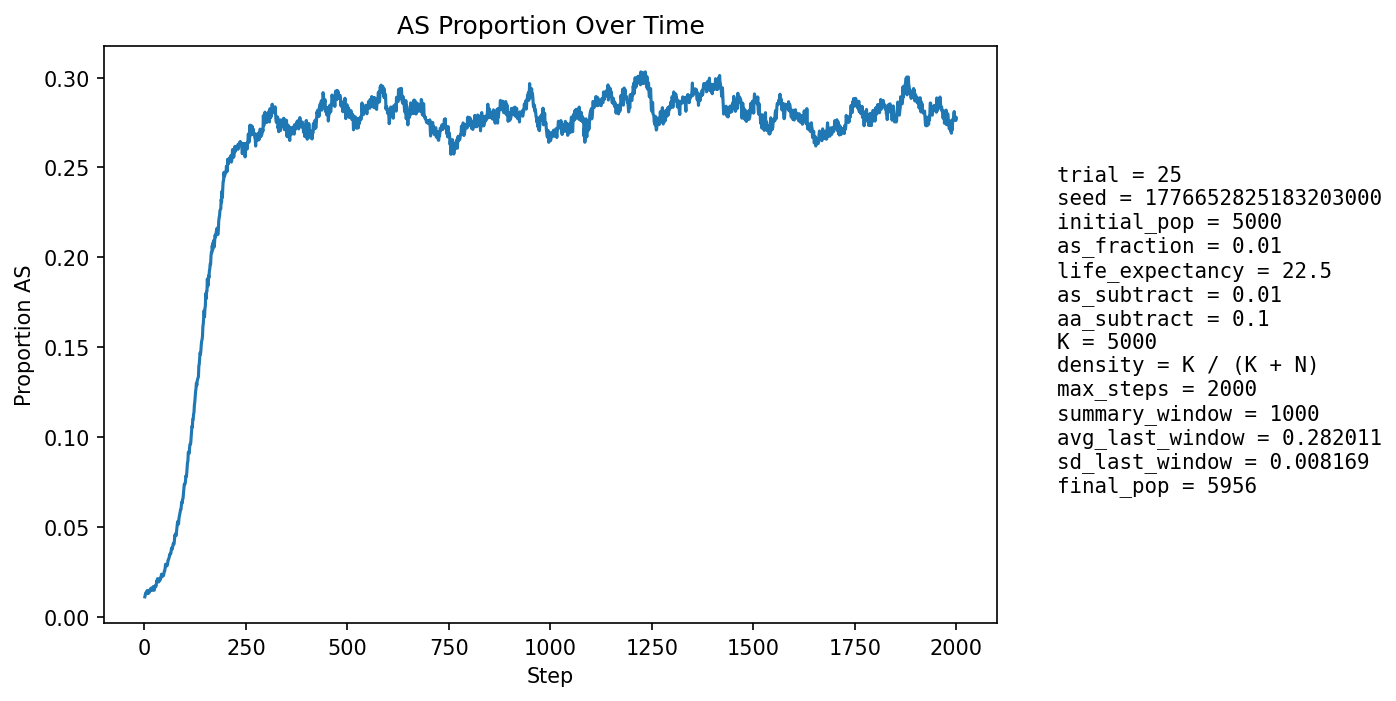

The file beside this chart, header and first rows:
step, population_size, births, newborn_AA, newborn_AS, newborn_SS, prop_newborn_AA, prop_newborn_AS, prop_newborn_SS, prop_repro_AA, prop_repro_AS, prop_AS_population
1, 5184, 1264, 1249, 15, 0, 0.9881, 0.01187, 0.0, 0.9917, 0.00831, 0.011
2, 5208, 1242, 1228, 14, 0, 0.9887, 0.01127, 0.0, 0.9905, 0.009486, 0.0121
3, 5236, 1240, 1226, 14, 0, 0.9887, 0.01129, 0.0, 0.9893, 0.01066, 0.01318
4, 5228, 1205, 1195, 10, 0, 0.9917, 0.008299, 0.0, 0.9866, 0.01338, 0.01282
5, 5254, 1223, 1210, 13, 0, 0.9894, 0.01063, 0.0, 0.986, 0.01399, 0.01294
6, 5281, 1233, 1213, 20, 0, 0.9838, 0.01622, 0.0, 0.9858, 0.01424, 0.0142
7, 5308, 1240, 1221, 19, 0, 0.9847, 0.01532, 0.0, 0.9859, 0.01412, 0.01451
8, 5329, 1241, 1233, 8, 0, 0.9936, 0.006446, 0.0, 0.9867, 0.01329, 0.01276
9, 5346, 1244, 1225, 19, 0, 0.9847, 0.01527, 0.0, 0.9872, 0.01284, 0.01384
10, 5370, 1248, 1229, 19, 0, 0.9848, 0.01522, 0.0, 0.9864, 0.01355, 0.01453
11, 5393, 1254, 1243, 10, 1, 0.9912, 0.007974, 0.0007974, 0.9854, 0.01462, 0.01317
12, 5427, 1269, 1251, 18, 0, 0.9858, 0.01418, 0.0, 0.9867, 0.01327, 0.01419
13, 5451, 1265, 1252, 13, 0, 0.9897, 0.01028, 0.0, 0.9856, 0.0144, 0.01394
14, 5471, 1266, 1246, 20, 0, 0.9842, 0.0158, 0.0, 0.9845, 0.0155, 0.01499
15, 5487, 1267, 1247, 20, 0, 0.9842, 0.01579, 0.0, 0.9853, 0.0147, 0.01531
16, 5504, 1272, 1251, 21, 0, 0.9835, 0.01651, 0.0, 0.985, 0.015, 0.01581
17, 5518, 1273, 1257, 16, 0, 0.9874, 0.01257, 0.0, 0.9858, 0.01421, 0.0154
18, 5531, 1276, 1258, 18, 0, 0.9859, 0.01411, 0.0, 0.9847, 0.01528, 0.01537
19, 5544, 1278, 1264, 14, 0, 0.989, 0.01095, 0.0, 0.9848, 0.01524, 0.01461
20, 5553, 1278, 1262, 16, 0, 0.9875, 0.01252, 0.0, 0.9844, 0.01558, 0.01477
21, 5566, 1281, 1255, 26, 0, 0.9797, 0.0203, 0.0, 0.9845, 0.01553, 0.01653
22, 5580, 1284, 1262, 22, 0, 0.9829, 0.01713, 0.0, 0.9842, 0.01585, 0.01667
23, 5588, 1285, 1267, 18, 0, 0.986, 0.01401, 0.0, 0.9846, 0.01544, 0.01628
24, 5594, 1285, 1275, 10, 0, 0.9922, 0.007782, 0.0, 0.9849, 0.01506, 0.01466
25, 5600, 1286, 1263, 23, 0, 0.9821, 0.01788, 0.0, 0.9839, 0.01615, 0.01589
26, 5609, 1288, 1265, 23, 0, 0.9821, 0.01786, 0.0, 0.9835, 0.01648, 0.01658
27, 5616, 1289, 1264, 24, 1, 0.9806, 0.01862, 0.0007758, 0.9832, 0.01681, 0.01727
28, 5626, 1291, 1274, 17, 0, 0.9868, 0.01317, 0.0, 0.9843, 0.01569, 0.01671
29, 5632, 1291, 1269, 22, 0, 0.983, 0.01704, 0.0, 0.9832, 0.01676, 0.0174
30, 5637, 1291, 1258, 33, 0, 0.9744, 0.02556, 0.0, 0.9825, 0.01748, 0.01969
31, 5645, 1292, 1268, 24, 0, 0.9814, 0.01858, 0.0, 0.9814, 0.01855, 0.01931
32, 5646, 1292, 1257, 33, 2, 0.9729, 0.02554, 0.001548, 0.9822, 0.01781, 0.02108
33, 5653, 1293, 1271, 22, 0, 0.983, 0.01701, 0.0, 0.9826, 0.01743, 0.02034
34, 5656, 1295, 1277, 18, 0, 0.9861, 0.0139, 0.0, 0.9801, 0.01993, 0.01963
35, 5659, 1296, 1276, 20, 0, 0.9846, 0.01543, 0.0, 0.9794, 0.02064, 0.01926
36, 5661, 1295, 1272, 23, 0, 0.9822, 0.01776, 0.0, 0.9779, 0.02209, 0.01961
37, 5664, 1295, 1265, 30, 0, 0.9768, 0.02317, 0.0, 0.9779, 0.02209, 0.02101
38, 5667, 1296, 1269, 27, 0, 0.9792, 0.02083, 0.0, 0.9783, 0.0217, 0.02135
39, 5670, 1297, 1277, 20, 0, 0.9846, 0.01542, 0.0, 0.9787, 0.02133, 0.02046
40, 5671, 1296, 1269, 27, 0, 0.9792, 0.02083, 0.0, 0.9787, 0.02133, 0.02151
41, 5675, 1297, 1269, 28, 0, 0.9784, 0.02159, 0.0, 0.9772, 0.02275, 0.0222
42, 5678, 1297, 1263, 34, 0, 0.9738, 0.02621, 0.0, 0.9776, 0.02239, 0.0236
43, 5682, 1298, 1273, 25, 0, 0.9807, 0.01926, 0.0, 0.9783, 0.02165, 0.02288
44, 5680, 1297, 1275, 22, 0, 0.983, 0.01696, 0.0, 0.9787, 0.02129, 0.02218
45, 5683, 1298, 1271, 27, 0, 0.9792, 0.0208, 0.0, 0.9773, 0.02272, 0.02305
46, 5685, 1299, 1272, 27, 0, 0.9792, 0.02079, 0.0, 0.9751, 0.02486, 0.02339
47, 5686, 1299, 1275, 24, 0, 0.9815, 0.01848, 0.0, 0.9748, 0.02522, 0.02286
48, 5688, 1300, 1269, 30, 1, 0.9762, 0.02308, 0.0007692, 0.9752, 0.02484, 0.02409
49, 5689, 1299, 1265, 34, 0, 0.9738, 0.02617, 0.0, 0.9755, 0.0245, 0.02531
50, 5693, 1299, 1269, 30, 0, 0.9769, 0.02309, 0.0, 0.9752, 0.02485, 0.02547
51, 5694, 1299, 1262, 37, 0, 0.9715, 0.02848, 0.0, 0.9748, 0.02519, 0.02705
52, 5696, 1300, 1255, 44, 1, 0.9654, 0.03385, 0.0007692, 0.9745, 0.02554, 0.02914
53, 5699, 1300, 1272, 28, 0, 0.9785, 0.02154, 0.0, 0.9738, 0.02625, 0.0279
54, 5699, 1299, 1267, 32, 0, 0.9754, 0.02463, 0.0, 0.9737, 0.02626, 0.02825
55, 5703, 1301, 1269, 32, 0, 0.9754, 0.0246, 0.0, 0.972, 0.02803, 0.02858
56, 5704, 1302, 1271, 31, 0, 0.9762, 0.02381, 0.0, 0.9681, 0.03192, 0.0284
57, 5705, 1302, 1266, 36, 0, 0.9724, 0.02765, 0.0, 0.9688, 0.03121, 0.02927
58, 5706, 1302, 1257, 45, 0, 0.9654, 0.03456, 0.0, 0.9691, 0.03086, 0.03137
59, 5707, 1302, 1263, 39, 0, 0.97, 0.02995, 0.0, 0.9688, 0.03122, 0.03154
60, 5708, 1301, 1261, 40, 0, 0.9693, 0.03075, 0.0, 0.9691, 0.03087, 0.03241
... 1,940 more rows
